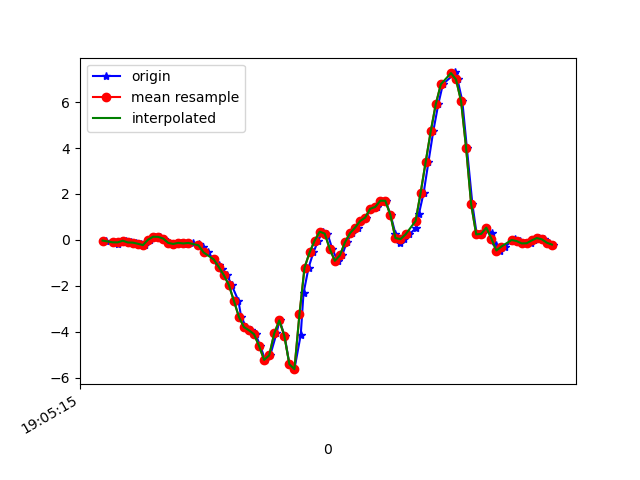

The file beside this chart, header and first rows:
1618772716074, 1468399979810077, -0.028629903, -0.0298546, -0.00478992
1618772716105, 1468399998833437, -0.1044, -0.3707, -0.0109
1618772716122, 1468400017881597, -0.1875, 0.1082, -0.0561
1618772716136, 1468400036904957, -0.02619, 0.2597, -0.003568
1618772716153, 1468400055928333, -0.03352, -0.295, 0.01354
1618772716171, 1468400074949693, -0.1105, 0.03368, -0.04511
1618772716191, 1468400093972861, -0.1178, 0.3672, -0.02067
1618772716211, 1468400112996045, -0.1679, 0.1449, 0.01598
1618772716229, 1468400132019213, -0.2253, -0.006642, -0.03411
1618772716247, 1468400151042413, 0.0068, 0.02268, -0.05732
1618772716267, 1468400170065581, 0.1387, 0.2401, -0.05122
1618772716289, 1468400189117421, 0.1339, 0.1351, 9.7E-5
1618772716304, 1468400208140845, 0.06056, -0.2705, 0.02942
1618772716323, 1468400227164269, -0.13, -0.06406, -0.04633
1618772716342, 1468400246187725, -0.1752, 0.3281, -0.06588
1618772716369, 1468400265211117, -0.1276, 0.256, 0.01231
1618772716383, 1468400284241677, -0.1704, -0.02252, 0.03186
1618772716399, 1468400303265485, -0.1398, -0.1227, 0.01842
1618772716418, 1468400322289293, -0.13, -0.1936, 0.07462
1618772716443, 1468400341313101, -0.1777, -0.07384, 0.1223
1618772716457, 1468400360336877, -0.2901, -0.04207, 0.1553
1618772716476, 1468400379400685, -0.5442, -0.09949, 0.2225
1618772716502, 1468400398425197, -0.8472, -0.1606, 0.2921
1618772716522, 1468400417449645, -1.096, -0.1777, 0.3617
1618772716533, 1468400436474093, -1.25, -0.1594, 0.457
1618772716553, 1468400455498605, -1.526, -0.2107, 0.5939
1618772716571, 1468400474523053, -1.957, -0.3793, 0.7307
1618772716598, 1468400493569901, -2.643, -0.5601, 0.9078
1618772716609, 1468400512595245, -3.348, -0.8166, 1.084
1618772716629, 1468400531645293, -3.796, -1.1, 1.284
1618772716647, 1468400550670573, -3.937, -1.387, 1.477
1618772716666, 1468400569695853, -4.107, -1.668, 1.566
1618772716685, 1468400588723821, -4.621, -1.993, 1.581
1618772716704, 1468400607749165, -5.225, -2.344, 1.492
1618772716724, 1468400626774573, -5.029, -2.559, 1.387
1618772716749, 1468400645799917, -4.073, -2.45, 1.217
1618772716761, 1468400664850093, -3.506, -2.349, 0.975
1618772716781, 1468400683874733, -4.172, -2.418, 0.7124
1618772716800, 1468400702900077, -5.414, -2.499, 0.4753
1618772716820, 1468400721925421, -5.629, -2.299, 0.3898
1618772716845, 1468400740950829, -4.131, -1.773, 0.2652
1618772716856, 1468400760001005, -2.323, -1.126, 0.0453
1618772716876, 1468400779026349, -1.209, -0.4294, -0.1318
1618772716895, 1468400798034861, -0.5479, 0.3086, -0.1538
1618772716914, 1468400817059821, -0.03352, 1.003, -0.1404
1618772716932, 1468400836084717, 0.3587, 1.624, -0.2271
1618772716951, 1468400855134445, 0.2756, 2.228, -0.3408
1618772716970, 1468400874159341, -0.3939, 2.786, -0.3078
1618772716991, 1468400893167021, -0.9095, 3.227, -0.2455
1618772717009, 1468400912191597, -0.6737, 3.777, -0.2687
1618772717027, 1468400931215981, -0.1105, 4.57, -0.2992
1618772717047, 1468400950265325, 0.2902, 5.319, -0.221
1618772717073, 1468400969289837, 0.5334, 5.837, -0.09398
1618772717085, 1468400988310637, 0.8205, 6.161, -0.06099
1618772717103, 1468401007335021, 0.9695, 6.141, -0.1966
1618772717122, 1468401026384237, 1.356, 5.955, -0.3725
1618772717148, 1468401045408749, 1.434, 5.948, -0.5338
1618772717161, 1468401064433133, 1.709, 5.937, -0.513
1618772717181, 1468401083457517, 1.704, 5.149, -0.6095
1618772717201, 1468401102471789, 1.093, 3.856, -0.7427
1618772717220, 1468401121520877, 0.2731, 2.765, -0.9455
... 33 more rows
